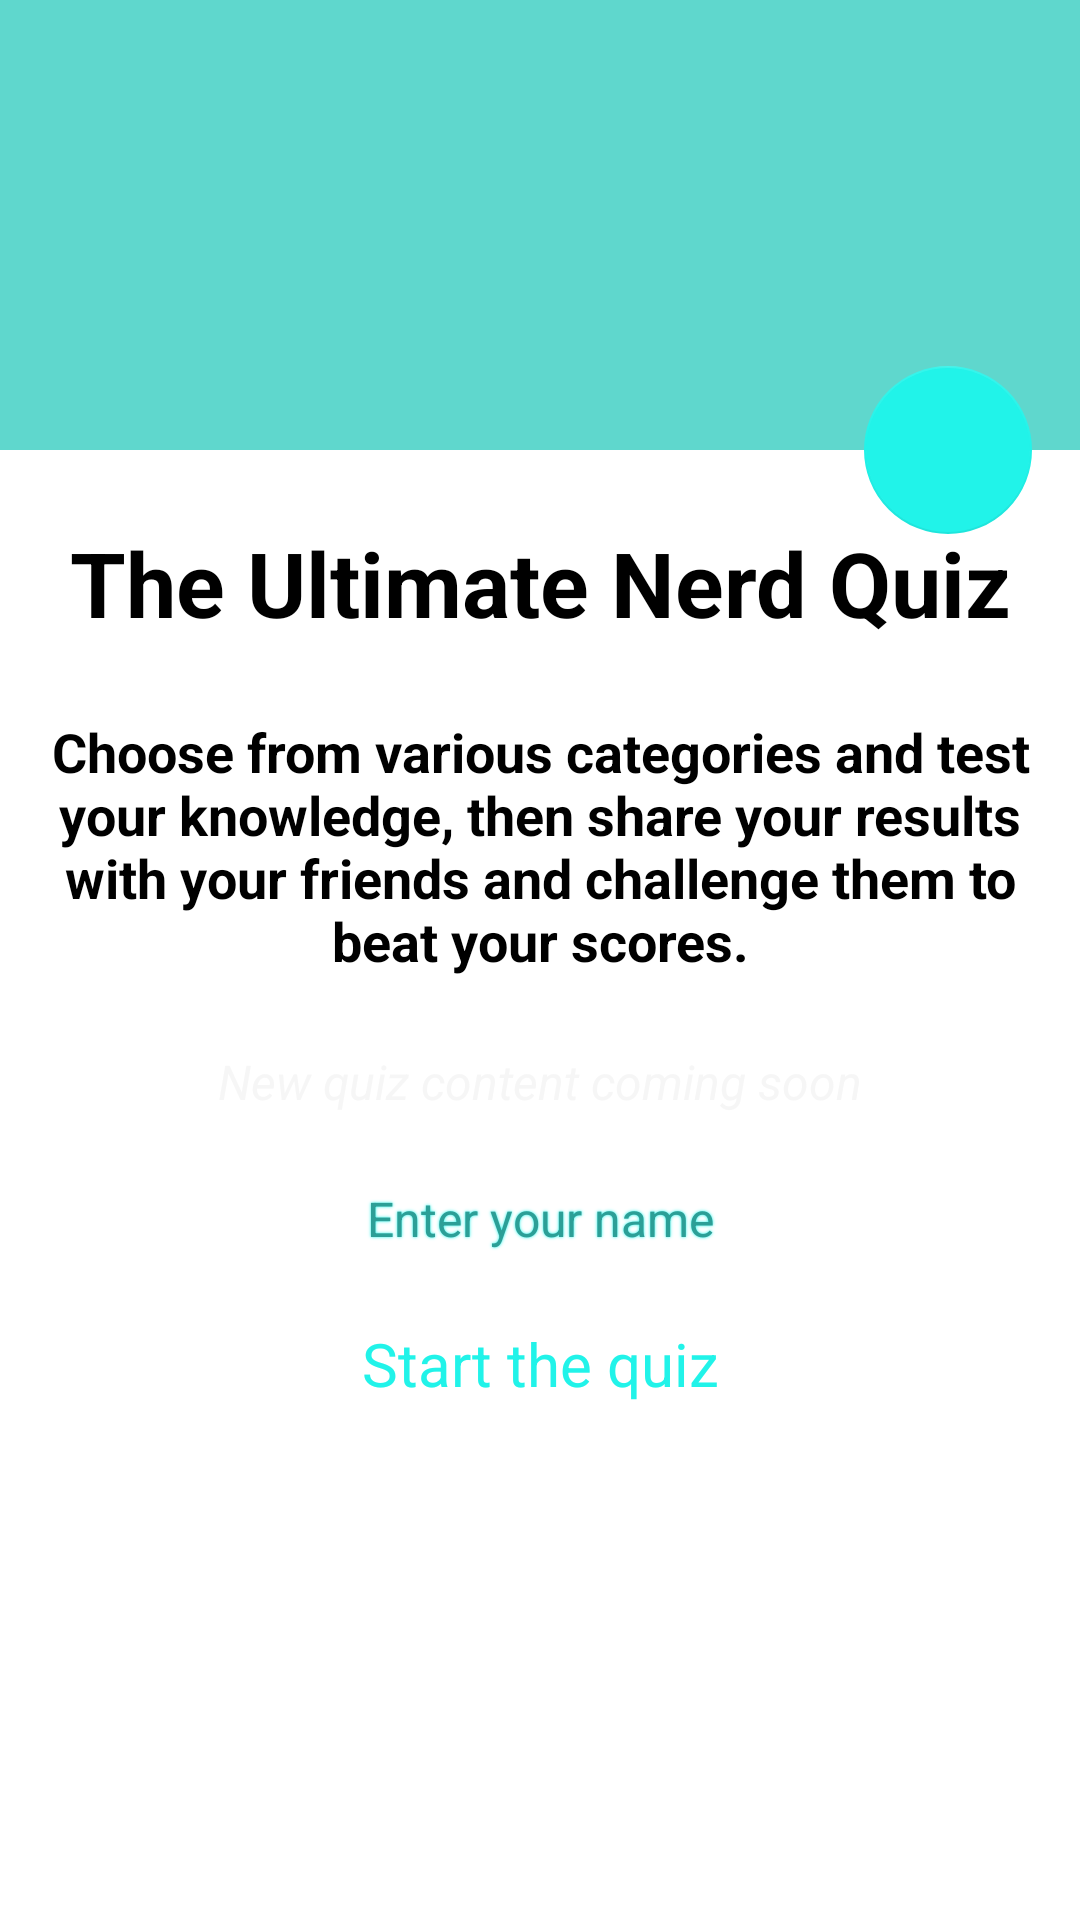

Write the Android layout XML for this screen, with the resource values it uses.
<!-- AndroidManifest.xml: application theme AppTheme -->
<!-- res/layout/activity_main.xml -->
<?xml version="1.0" encoding="utf-8"?>
<android.support.design.widget.CoordinatorLayout
    xmlns:android="http://schemas.android.com/apk/res/android"
    xmlns:app="http://schemas.android.com/apk/res-auto"
    android:id="@+id/main_content"
    android:layout_width="match_parent"
    android:layout_height="match_parent"
    android:fitsSystemWindows="true">

    <android.support.design.widget.AppBarLayout
        android:id="@+id/appbar"
        android:layout_width="match_parent"
        android:layout_height="150dp"
        android:fitsSystemWindows="true"
        android:theme="@style/ThemeOverlay.AppCompat.Dark.ActionBar">

        <android.support.design.widget.CollapsingToolbarLayout
            android:id="@+id/collapsing_toolbar"
            android:layout_width="match_parent"
            android:layout_height="match_parent"
            android:fitsSystemWindows="true"
            app:contentScrim="?attr/colorPrimary"
            app:expandedTitleMarginEnd="64dp"
            app:expandedTitleMarginStart="48dp"
            app:layout_scrollFlags="scroll|exitUntilCollapsed"
            app:titleEnabled="true">

            <ImageView
                android:id="@+id/backdrop"
                android:layout_width="match_parent"
                android:layout_height="match_parent"
                android:fitsSystemWindows="true"
                android:scaleType="centerCrop"
                app:layout_collapseMode="parallax" />

            
            <android.support.v7.widget.Toolbar
                android:id="@+id/toolbar"
                android:layout_width="match_parent"
                android:layout_height="?attr/actionBarSize"
                app:layout_collapseMode="pin"
                app:popupTheme="@style/ThemeOverlay.AppCompat.Light" />

        </android.support.design.widget.CollapsingToolbarLayout>

    </android.support.design.widget.AppBarLayout>

    <android.support.v4.widget.NestedScrollView
        android:id="@+id/nested_scrollview_data_to_replace"
        android:layout_width="match_parent"
        android:layout_height="match_parent"
        app:layout_behavior="@string/appbar_scrolling_view_behavior">
        <LinearLayout
            android:layout_width="match_parent"
            android:layout_height="match_parent"
            android:orientation="vertical">
            
            <TextView
                android:layout_width="match_parent"
                android:layout_height="wrap_content"
                android:paddingTop="24dp"
                android:textSize="30dp"
                android:textStyle="bold"
                android:gravity="center"
                android:text="The Ultimate Nerd Quiz"/>

            <TextView
                android:layout_width="match_parent"
                android:layout_height="wrap_content"
                android:paddingTop="24dp"
                android:paddingLeft="16dp"
                android:paddingRight="16dp"
                android:textSize="18dp"
                android:textStyle="bold"
                android:gravity="center"
                android:text="Choose from various categories and test your knowledge, then share your results with your friends and challenge them to beat your scores."/>
            <TextView
                android:layout_width="match_parent"
                android:layout_height="wrap_content"
                android:paddingTop="24dp"
                android:paddingLeft="16dp"
                android:paddingRight="16dp"
                android:textSize="16dp"
                android:textStyle="italic"
                android:textColor="#44dddddd"
                android:gravity="center_horizontal|top"
                android:text="New quiz content coming soon"/>

            <EditText
                android:id="@+id/user_name_declaration"
                android:layout_width="match_parent"
                android:layout_height="wrap_content"
                android:gravity="center"
                android:paddingTop="24dp"
                android:layout_marginLeft="36dp"
                android:layout_marginRight="36dp"
                android:hint="Enter your name"
                android:textSize="16dp"
                android:textColorHint="@color/colorPrimaryDark"
                android:shadowColor="@color/colorAccent"
                android:shadowRadius="2"/>
            <Button
                android:id="@+id/start_quiz_button"
                style="@style/Base.Widget.AppCompat.Button.Borderless"
                android:layout_width="match_parent"
                android:layout_height="wrap_content"
                android:paddingTop="24dp"
                android:paddingLeft="16dp"
                android:paddingRight="16dp"
                android:textSize="20dp"
                android:textColor="@color/colorAccent"
                android:text="Start the quiz"/>
            
        </LinearLayout>


    </android.support.v4.widget.NestedScrollView>

    <android.support.design.widget.FloatingActionButton
        android:id="@+id/floating_action_button"
        android:layout_width="wrap_content"
        android:layout_height="wrap_content"
        android:layout_margin="16dp"
        android:clickable="true"
        app:layout_anchor="@id/appbar"
        app:layout_anchorGravity="bottom|right|end" />

</android.support.design.widget.CoordinatorLayout>
<!-- resources referenced by this layout -->
<resources>
  <color name="colorAccent">#21f3e9</color>
  <color name="colorPrimaryDark">#2c9f97</color>
  <style name="AppTheme" parent="MaterialDrawerTheme.TranslucentStatus">
          
          <item name="colorPrimary">@color/colorPrimary</item>
          <item name="colorPrimaryDark">@color/colorPrimaryDark</item>
          <item name="colorAccent">@color/colorAccent</item>
      </style>
  <color name="colorPrimary">#5fd7cd</color>
</resources>
